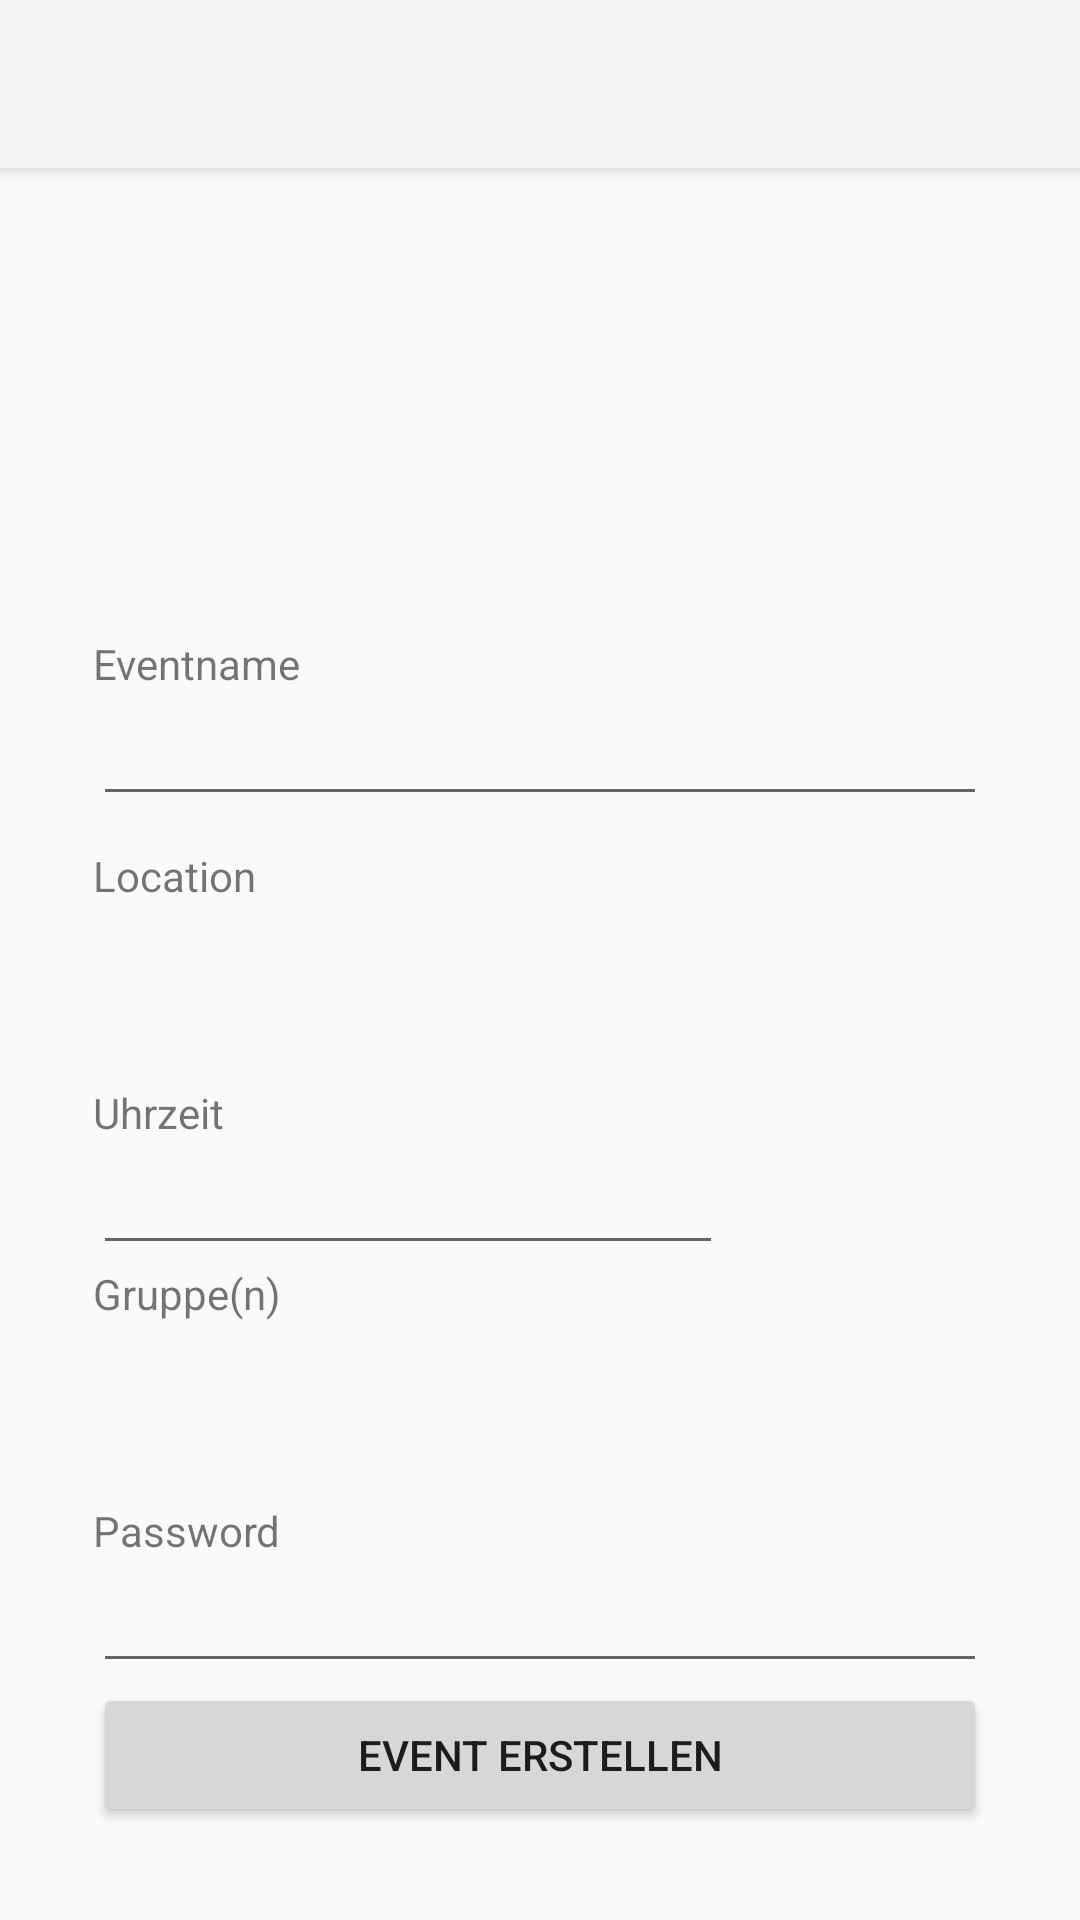

Layout XML and referenced resources for this Android screen:
<!-- AndroidManifest.xml: application theme DHBW -->
<!-- res/layout/activity_neues_event.xml -->
<?xml version="1.0" encoding="utf-8"?>
<android.support.design.widget.CoordinatorLayout
    xmlns:android="http://schemas.android.com/apk/res/android"
    xmlns:app="http://schemas.android.com/apk/res-auto"
    xmlns:tools="http://schemas.android.com/tools" android:layout_width="match_parent"
    android:layout_height="match_parent" android:fitsSystemWindows="true"
    tools:context="com.example.dreher.meet2eat.NeuesEvent">

    <android.support.design.widget.AppBarLayout android:layout_height="wrap_content"
        android:layout_width="match_parent" android:theme="@style/AppTheme.AppBarOverlay">

        <android.support.v7.widget.Toolbar android:id="@+id/toolbar"
            android:layout_width="match_parent" android:layout_height="?attr/actionBarSize"
            android:background="?attr/colorPrimary" app:popupTheme="@style/AppTheme.PopupOverlay" />

    </android.support.design.widget.AppBarLayout>

    <include layout="@layout/content_neues_event" />


</android.support.design.widget.CoordinatorLayout>
<!-- res/layout/content_neues_event.xml (included above) -->
<?xml version="1.0" encoding="utf-8"?>
<LinearLayout xmlns:android="http://schemas.android.com/apk/res/android"
android:orientation = "vertical"
android:padding = "15pt"
android:layout_height="match_parent"
android:layout_width="match_parent">

    <TextView
        android:layout_width="316dp"
        android:layout_height="wrap_content"
        android:layout_weight="1"
        android:textAppearance="?android:attr/textAppearanceLarge"
        android:text="neues Event erstellen"
        android:layout_marginBottom="@dimen/activity_horizontal_margin"
        android:id="@+id/etTitle"/>

    <TextView
    android:layout_width="wrap_content"
    android:text="Eventname"
    android:layout_height="wrap_content" />


<EditText
    android:id = "@+id/etEventname"
    android:layout_marginBottom="5pt"
    android:layout_width="match_parent"
    android:layout_height="wrap_content" />
    
    <TextView
        android:layout_width="wrap_content"
        android:text="Location"
        android:layout_height="wrap_content" />

    <ExpandableListView
        android:layout_width="wrap_content"
        android:layout_height="60dp"
        android:id="@+id/expandableListView"
        android:layout_gravity="center_horizontal"
        android:layout_marginBottom="@dimen/activity_horizontal_margin" />

    <TextView
        android:layout_width="wrap_content"
        android:text="Uhrzeit"
        android:id="@+id/etUhrzeit"
        android:layout_height="wrap_content"/>

    <EditText
    android:layout_width="wrap_content"
    android:layout_height="wrap_content"
    android:inputType="time"
    android:ems="10"
    android:id="@+id/etcUhrzeit"
    android:clickable="true"
    android:layout_marginBottom="@dimen/activity_horizontal_margin" />

    <TextView
        android:layout_width="wrap_content"
        android:text="Gruppe(n)"
        android:id="@+id/etGruppen"
        android:layout_height="wrap_content" />

    <ExpandableListView
        android:id="@+id/eLvGruppen"
        android:layout_height="60dp"
        android:layout_width="wrap_content"

        android:layout_marginBottom="@dimen/activity_horizontal_margin"
        />

    <TextView
        android:layout_width="wrap_content"
        android:text="Password"
        android:layout_height="wrap_content" />

    <EditText
    android:id = "@+id/etPassword"
    android:layout_width="match_parent"
    android:inputType="textPassword"
    android:layout_height="wrap_content"
        android:layout_marginBottom="@dimen/activity_horizontal_margin"  />

<Button
    android:id="@+id/bRegister"
    android:text="Event erstellen"
    android:layout_width="match_parent"
    android:layout_height="wrap_content" />


</LinearLayout>
<!-- resources referenced by this layout -->
<resources>
  <style name="AppTheme.AppBarOverlay" parent="ThemeOverlay.AppCompat.Dark.ActionBar" />
  <style name="AppTheme.PopupOverlay" parent="ThemeOverlay.AppCompat.Light" />
  <style name="DHBW" parent="@style/Theme.AppCompat.Light.NoActionBar" />
</resources>
